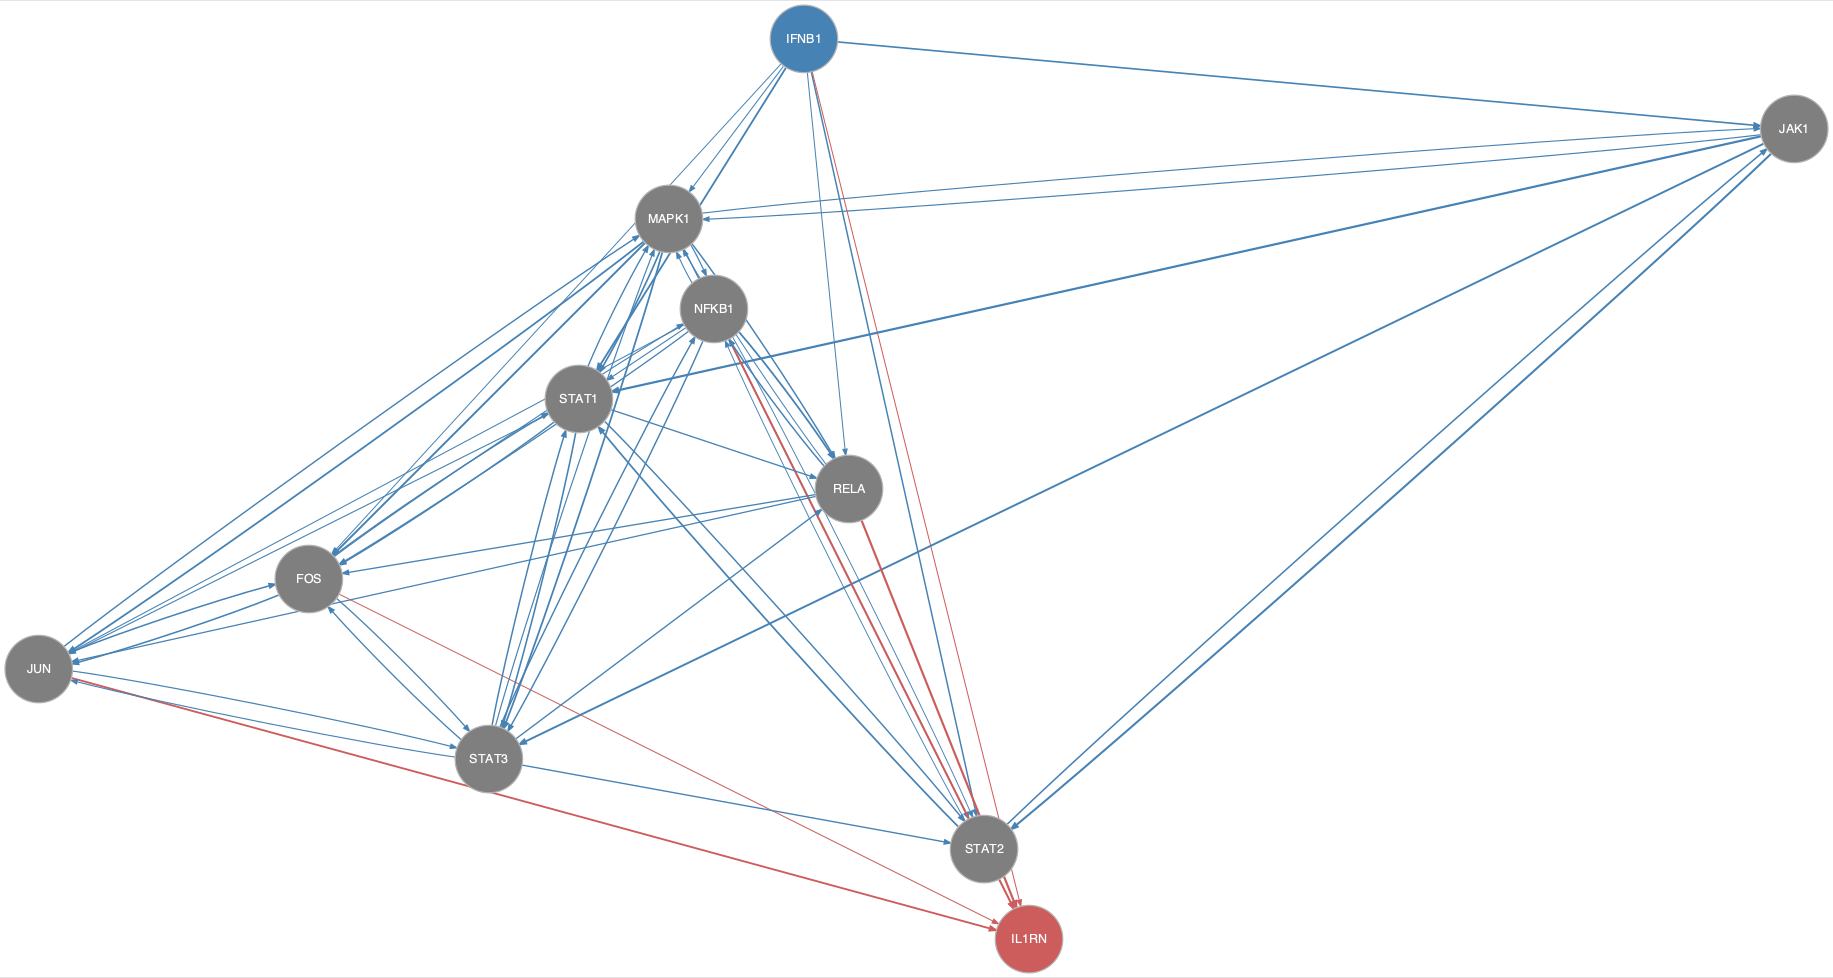

The file beside this chart, header and first rows:
from	to
FOS	JUN
FOS	NFKB1
FOS	STAT1
FOS	STAT3
IFNB1	FOS
IFNB1	JAK1
IFNB1	MAPK1
IFNB1	RELA
IFNB1	STAT1
IFNB1	STAT2
JAK1	MAPK1
JAK1	STAT1
JAK1	STAT2
JAK1	STAT3
JUN	FOS
JUN	MAPK1
JUN	STAT3
MAPK1	FOS
MAPK1	JAK1
MAPK1	JUN
MAPK1	NFKB1
MAPK1	RELA
MAPK1	STAT1
MAPK1	STAT2
MAPK1	STAT3
NFKB1	FOS
NFKB1	JUN
NFKB1	MAPK1
NFKB1	RELA
NFKB1	STAT1
NFKB1	STAT2
NFKB1	STAT3
RELA	FOS
RELA	JUN
RELA	MAPK1
RELA	NFKB1
STAT1	FOS
STAT1	JUN
STAT1	MAPK1
STAT1	RELA
STAT1	STAT2
STAT1	STAT3
STAT2	JAK1
STAT2	NFKB1
STAT2	STAT1
STAT3	FOS
STAT3	JUN
STAT3	MAPK1
STAT3	NFKB1
STAT3	RELA
STAT3	STAT1
STAT3	STAT2
FOS	IL1RN
IFNB1	IL1RN
JUN	IL1RN
NFKB1	IL1RN
RELA	IL1RN
STAT2	IL1RN
